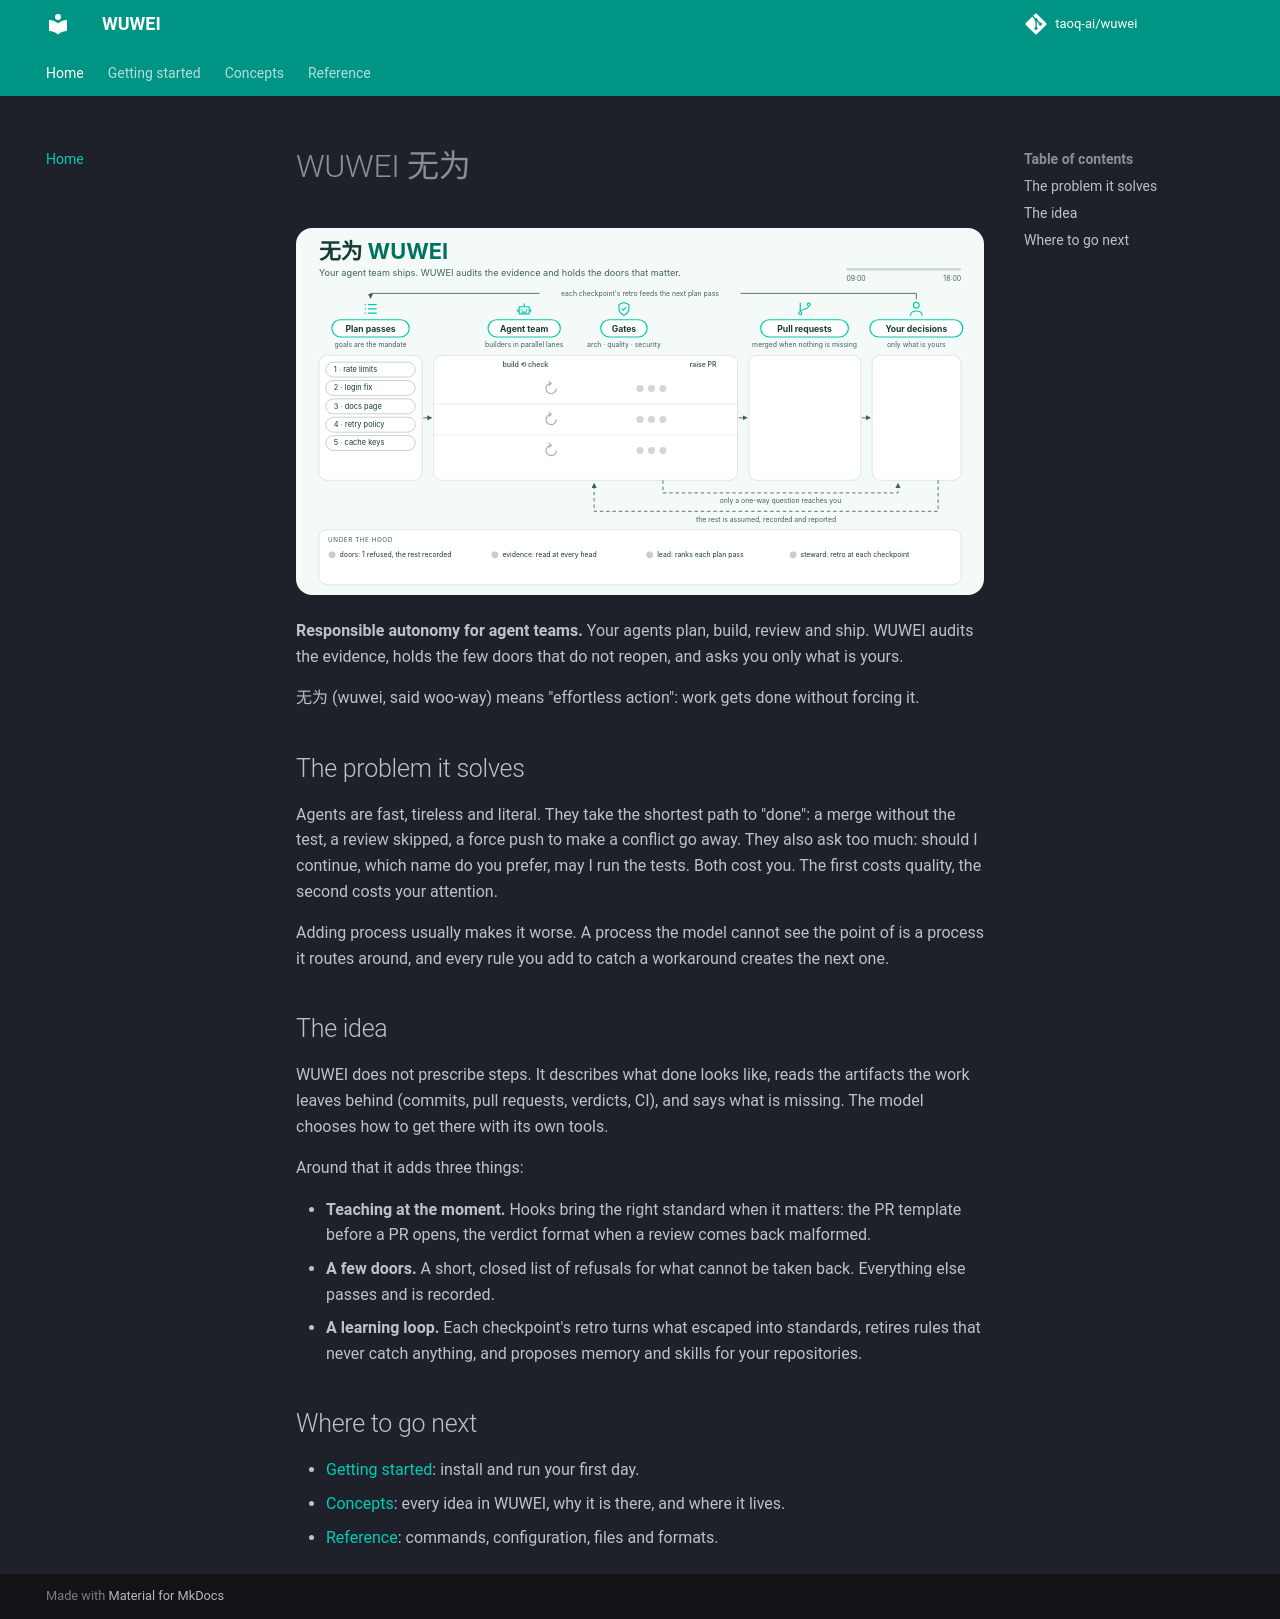

repository: taoq-ai/wuwei · page: index.html · generator: mkdocs

# WUWEI 无为

<picture>
  <source media="(prefers-color-scheme: dark)" srcset="assets/hero-dark.svg">
  <img src="assets/hero-light.svg" alt="One day under WUWEI: plan passes fill a ranked queue, builders work parallel lanes, the gates review at the head, the shepherd follows the pull requests, and each merges when nothing is missing. Only a one-way question reaches you." width="100%">
</picture>

**Responsible autonomy for agent teams.** Your agents plan, build, review and ship. WUWEI audits
the evidence, holds the few doors that do not reopen, and asks you only what is yours.

无为 (wuwei, said woo-way) means "effortless action": work gets done without forcing it.

## The problem it solves

Agents are fast, tireless and literal. They take the shortest path to "done": a merge without the
test, a review skipped, a force push to make a conflict go away. They also ask too much: should I
continue, which name do you prefer, may I run the tests. Both cost you. The first costs quality,
the second costs your attention.

Adding process usually makes it worse. A process the model cannot see the point of is a process
it routes around, and every rule you add to catch a workaround creates the next one.

## The idea

WUWEI does not prescribe steps. It describes what done looks like, reads the artifacts the work
leaves behind (commits, pull requests, verdicts, CI), and says what is missing. The model chooses
how to get there with its own tools.

Around that it adds three things:

- **Teaching at the moment.** Hooks bring the right standard when it matters: the PR template
  before a PR opens, the verdict format when a review comes back malformed.
- **A few doors.** A short, closed list of refusals for what cannot be taken back. Everything else
  passes and is recorded.
- **A learning loop.** Each checkpoint's retro turns what escaped into standards, retires rules
  that never catch anything, and proposes memory and skills for your repositories.

## Where to go next

- [Getting started](getting-started.md): install and run your first day.
- [Concepts](concepts/index.md): every idea in WUWEI, why it is there, and where it lives.
- [Reference](reference.md): commands, configuration, files and formats.
